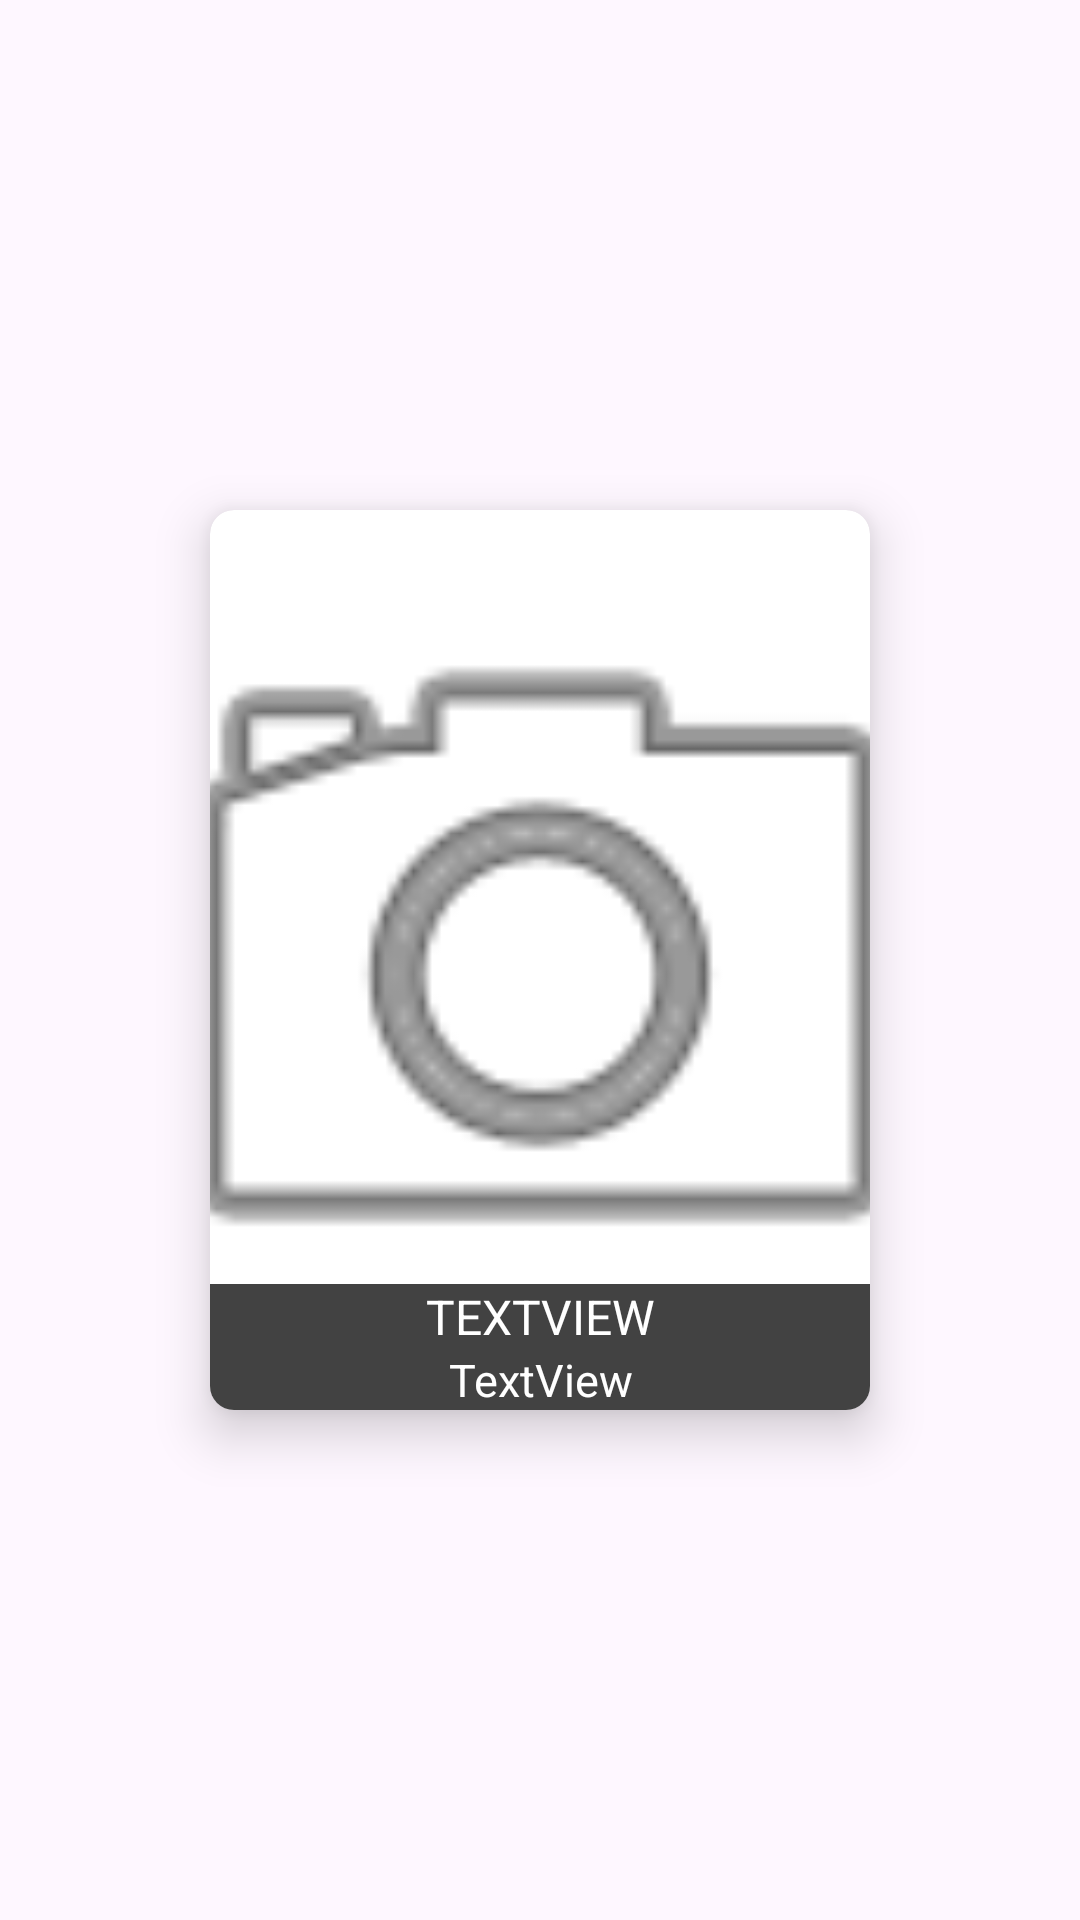

Here is an Android app screen rendered from its layout file. Give the layout XML and the strings, colors and styles it references.
<!-- AndroidManifest.xml: application theme Theme.Projecto -->
<!-- res/layout/serie_layout.xml -->
<LinearLayout xmlns:android="http://schemas.android.com/apk/res/android"
    xmlns:app="http://schemas.android.com/apk/res-auto"
    android:layout_width="match_parent"
    android:layout_height="match_parent"
    android:orientation="horizontal"
    android:gravity="center">

    <androidx.cardview.widget.CardView
        android:id="@+id/card_view"
        android:layout_width="220dp"
        android:layout_height="wrap_content"
        android:background="@android:color/transparent"
        android:layout_gravity="center"
        android:layout_marginHorizontal="4dp"
        android:layout_marginVertical="2dp"
        app:cardCornerRadius="8dp"
        app:cardElevation="10dp">

        <ImageView
            android:id="@+id/serie_image"
            android:layout_width="220dp"
            android:layout_height="300dp"
            android:scaleType="centerCrop"
            android:layout_gravity="center"
            app:srcCompat="@android:drawable/ic_menu_camera" />

        <LinearLayout
            android:layout_width="match_parent"
            android:layout_height="wrap_content"
            android:layout_gravity="bottom|fill_horizontal"
            android:orientation="vertical">

            <TextView
                android:id="@+id/serie_name"
                android:layout_width="match_parent"
                android:layout_height="wrap_content"
                android:text="TextView"
                android:textAlignment="center"
                android:textAllCaps="true"
                android:textColor="@android:color/white"
                android:textSize="16sp"
                android:background="@color/cardview_dark_background" />

            <TextView
                android:id="@+id/serie_score"
                android:layout_width="match_parent"
                android:layout_height="wrap_content"
                android:text="TextView"
                android:textAlignment="center"
                android:textColor="@android:color/white"
                android:background="@color/cardview_dark_background"
                android:textSize="15sp" />
        </LinearLayout>
    </androidx.cardview.widget.CardView>
</LinearLayout>
<!-- resources referenced by this layout -->
<resources>
  <style name="Theme.Projecto" parent="Base.Theme.Projecto" />
  <style name="Base.Theme.Projecto" parent="Theme.Material3.DayNight.NoActionBar">
          
          
      </style>
</resources>
